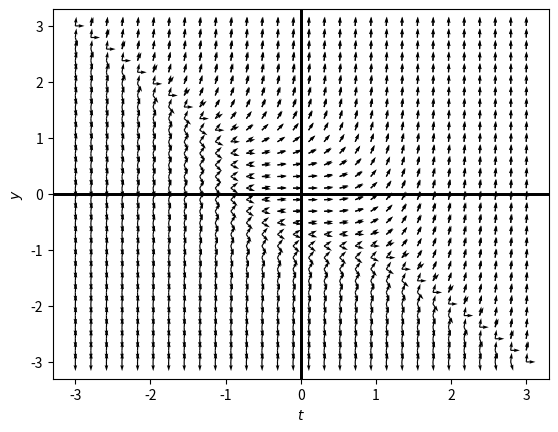

The matplotlib source for this figure:
# %%
import numpy as np
from sympy import Function
from sympy.abc import t
from sympy import *
import matplotlib.pyplot as plt

# %%
tdomain = np.linspace(-3, 3, 30)
ydomain = np.linspace(-3, 3, 30)

y = Function('y')
formula1 = y(t)*y(t) + t*y(t) + t*t
formula2 = y(t)*y(t)*y(t) + t*y(t)*y(t) + t*t*y(t) + t*t*t



# %%
def plotSlopeField(tdomain,ydomain,formula,points = []):
    # initialize figure
    fig = plt.figure(num=1)
    # create grid
    T,Y = np.meshgrid(tdomain,ydomain )
    # calculate direction vectors
    U = 1
    V = np.array([[formula.subs({y(t): yval, t: tval}) for tval in tdomain] for yval in ydomain],dtype = 'float')
    N = np.sqrt(U**2+V**2)
    U2, V2 = U/N, V/N
    # make the plot
    plt.quiver( T,Y,U2, V2)
    plt.xlabel(r"$t$")
    plt.ylabel(r"$y$")
    plt.axhline(0,0,1,linewidth = 2, color = 'black')
    plt.axvline(0,0,1,linewidth = 2, color = 'black')
    return fig

# %%
sample = plotSlopeField(tdomain, ydomain, formula1, [])
sample.show()

# %%
sample = plotSlopeField(tdomain, ydomain, formula2, [])
sample.show()
